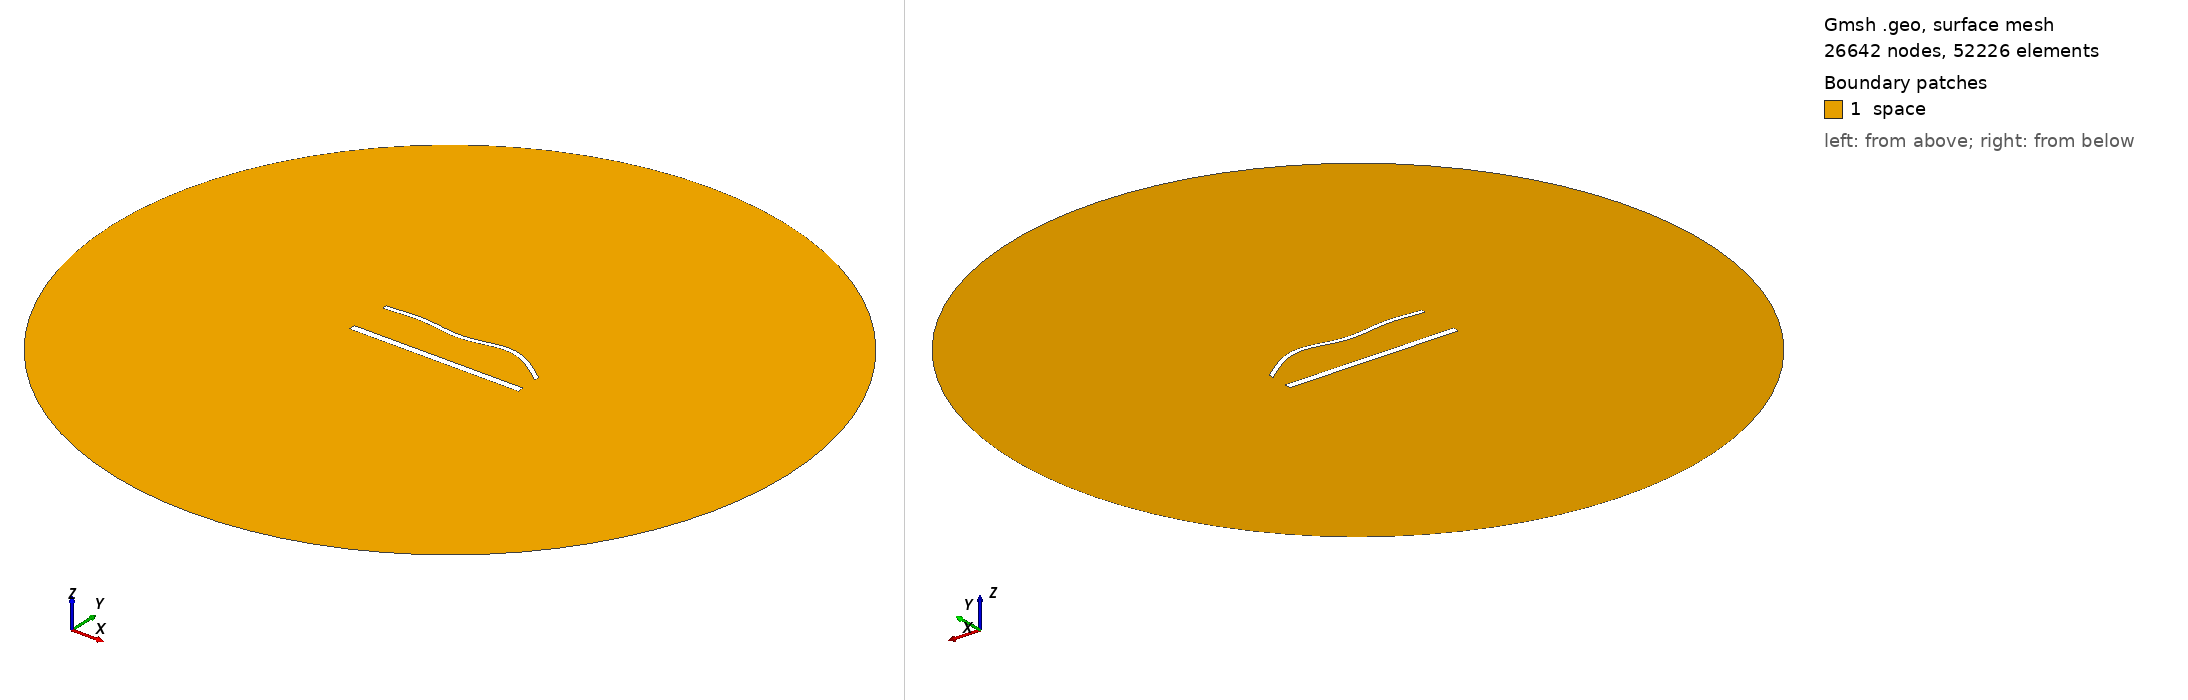

Gmsh geometry script, surface-meshed: 26642 nodes, 52226 surface elements. Boundary patches (legend numbers): 1 space. Left view from above one corner, right view from below the opposite corner. Legend entries are the model's physical surfaces. The drawing asked Gmsh for element sizes between 1% and 20% of the model's largest extent; the script's own settings can give other sizes.

=== 1803.geo (drawn) ===
//---------------------------------------
// Geometry kernel
//---------------------------------------

SetFactory("OpenCASCADE");



//---------------------------------------
// Parameters of the geometry
//---------------------------------------

// Overetch of the upper plate
overetch = 0.5;

// Distance between the plates
distance = 25.0;

// Discretization over the x axis (for the deformation)
nx = 50; 

// Length of the plate
L = 100 - overetch; 

// Number of modes
n = 4; 

// 1st mode coefficient
coeff(1) = -1.5;
beta(1) = 0.596864 * 3.1415926535 / L;

// 2nd mode coefficient
coeff(2) = 1.5;
beta(2) = 1.49418 * 3.1415926535 / L;

// 3rd mode coefficient
coeff(3) = -1.5;
beta(3) = 2.50025 * 3.1415926535 / L;

// 4th mode coefficient
coeff(4) = 1.5;
beta(4) = 3.49999 * 3.1415926535 / L;



//---------------------------------------
// Upper plate (deformed rectangle)
//---------------------------------------

// Coordiantes of the upper plate
xmin = -50;
xmax = 50 - overetch;

// Height of the upper plate
yheight = 4 - 2 * overetch;

// Indexes of the points
UpperID[] = {};
LowerID[] = {};
LeftID[] = {};
RightID[] = {};

// Point index
p = 1;

// Horizontal edges
For i In {1:nx}
    x = xmin + (i-1)*(xmax - xmin)/(nx-1);

    y_bottom = distance / 2 + overetch;
    For j In {1:n}
        C = (Cosh(beta(j)*L) + Cos(beta(j)*L)) / (Sinh(beta(j)*L) + Sin(beta(j)*L));
        y_bottom  = y_bottom + coeff(j) * (Cosh(beta(j)*(x+50)) - Cos(beta(j)*(x+50)) - C * (Sinh(beta(j)*(x+50)) - Sin(beta(j)*(x+50))));
    EndFor

    y_top = y_bottom + yheight;

    Point(p) = {x, y_top, 0, 1.0};
    UpperID[i] = p;
    p = p + 1;

    Point(p) = {x, y_bottom, 0, 1.0};
    LowerID[i] = p;
    p = p + 1;
EndFor

// Create point lists
UpperPts[] = {}; LowerPts[] = {};
For i In {1:nx}
  UpperPts[] += {UpperID[i]};
  LowerPts[] += {LowerID[i]};
EndFor

// Build splines
Spline(1) = {UpperPts[]};
Spline(2) = {LowerPts[]};
Line(3) = {LowerPts[nx-1], UpperPts[nx-1]};
Line(4) = {LowerPts[0], UpperPts[0]};

// Build the plane surface
Curve Loop(1) = {2, 3, -1, -4};
Plane Surface(1) = {1};



//---------------------------------------
// Lower plate (rectangle)
//---------------------------------------

// Vertices
Point(1001) = {-50, -distance/2, 0, 1.0};
Point(1002) = { 50, -distance/2, 0, 1.0};
Point(1003) = { 50,  -distance/2 + 4, 0, 1.0};
Point(1004) = {-50,  -distance/2 + 4, 0, 1.0};

// Edges
Line(5) = {1001, 1002};
Line(6) = {1002, 1003};
Line(7) = {1003, 1004};
Line(8) = {1004, 1001};

// Plane surface
Line Loop(2) = {5, 6, 7, 8};
Plane Surface(2) = {2}; 



//---------------------------------------
// Outer (fictious) boundary
//---------------------------------------

// Points
Point(1005) = {0, 0, 0};       // Center
Point(1006) = {200, 0, 0};     // Start point
Point(1007) = {0, 200, 0};     // 90 degrees
Point(1008) = {-200, 0, 0};    // 180 degrees
Point(1009) = {0, -200, 0};    // 270 degrees

// Circle arcs (each needs start, center, end)
Circle(9) = {1006, 1005, 1007};
Circle(10) = {1007, 1005, 1008};
Circle(11) = {1008, 1005, 1009};
Circle(12) = {1009, 1005, 1006};

// Plane surface for the entire domain
Curve Loop(3) = {9, 10, 11, 12};
Surface(3) = {3};

// Subtract the plates from the whole domain to obtain the actual domain where we want to solve the equations
BooleanDifference{ Surface{3}; Delete; }{ Surface{1}; Surface{2}; Delete; }




//---------------------------------------
// Transfinite Lines/Curves
//---------------------------------------

// Set the number of points on the boundaries
r = 6;
d = 0.15;

// Plates
Transfinite Curve {1} = 50*r/4 Using Progression 1;
Transfinite Line {2} = 50*r Using Progression 1;
Transfinite Curve {3, 4} = 2*r Using Progression 1+d;
Transfinite Line {5} = 50*r/4 Using Progression 1;
Transfinite Line {7} = 50*r Using Progression 1;
Transfinite Line {6} = 2*r Using Progression 1-d;
Transfinite Line {8} = 2*r Using Progression 1+d;

// Outer boundary
Transfinite Line {9, 10, 11, 12} = 20 Using Progression 1;



//---------------------------------------
// Physical groups
//---------------------------------------                

// Physical curves (boundaries)
Physical Line("force_segment", 10) = {2};
Physical Line("upper_plate", 11) = {1, 3, 4};
Physical Line("lower_plate", 12) = {5, 6, 7, 8};
Physical Line("boundary", 20) = {9, 10, 11, 12};

// Physical Surfaces
Physical Surface("space", 30) = {3};



//---------------------------------------
// 6. Generate the Mesh
//---------------------------------------

// 2D mesh generation
Mesh 2;
